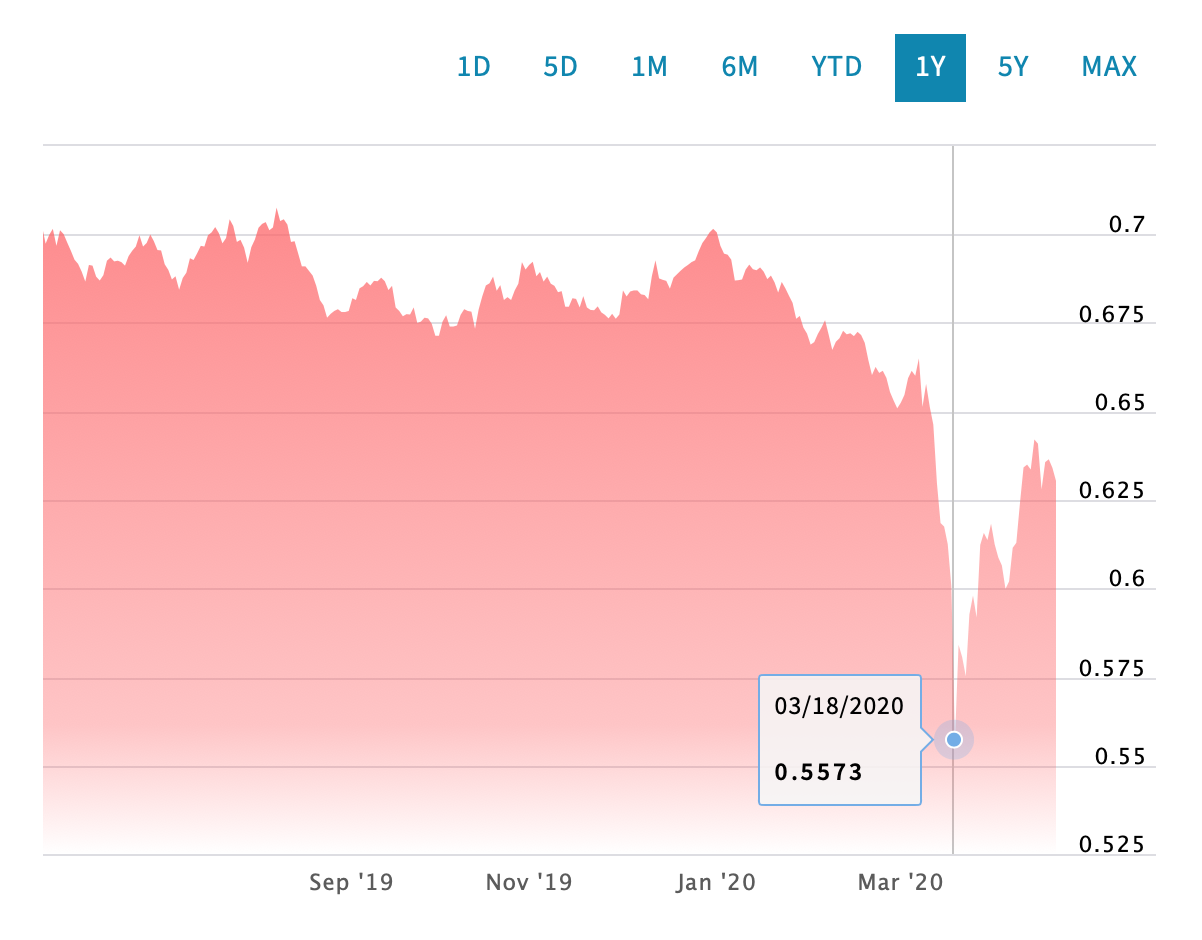

The file beside this chart, header and first rows:
Date, Close/Last, Volume, Open, High, Low
2020-04-20, 0.6304, N/A, 0.6335, 0.6348, 0.6284
2020-04-19, 0.6341, N/A, 0.6364, 0.6367, 0.6336
2020-04-17, 0.6365, N/A, 0.6328, 0.6383, 0.6314
2020-04-16, 0.6357, N/A, 0.6328, 0.6383, 0.6318
2020-04-15, 0.628, N/A, 0.6318, 0.6323, 0.6269
2020-04-14, 0.6409, N/A, 0.644, 0.6444, 0.6404
2020-04-13, 0.6421, N/A, 0.6381, 0.6432, 0.6377
2020-04-12, 0.6336, N/A, 0.635, 0.6358, 0.6327
2020-04-10, 0.635, N/A, 0.6337, 0.637, 0.6313
2020-04-09, 0.6342, N/A, 0.6337, 0.6345, 0.6313
2020-04-08, 0.624, N/A, 0.6226, 0.625, 0.621
2020-04-07, 0.6129, N/A, 0.6166, 0.6178, 0.6123
2020-04-06, 0.6115, N/A, 0.6086, 0.6129, 0.6076
2020-04-05, 0.602, N/A, 0.5995, 0.6048, 0.5991
2020-04-03, 0.5999, N/A, 0.6059, 0.6076, 0.598
2020-04-02, 0.6065, N/A, 0.6059, 0.6069, 0.6046
2020-04-01, 0.6088, N/A, 0.607, 0.6094, 0.6063
2020-03-31, 0.6125, N/A, 0.6135, 0.6159, 0.6109
2020-03-30, 0.6183, N/A, 0.6172, 0.62, 0.6079
2020-03-29, 0.6137, N/A, 0.6165, 0.6184, 0.6113
2020-03-27, 0.6157, N/A, 0.6063, 0.62, 0.6024
2020-03-26, 0.6123, N/A, 0.6063, 0.6127, 0.6036
2020-03-25, 0.5918, N/A, 0.5958, 0.5959, 0.587
2020-03-24, 0.598, N/A, 0.5957, 0.5989, 0.5937
2020-03-23, 0.5927, N/A, 0.5827, 0.5946, 0.5814
2020-03-22, 0.5752, N/A, 0.5798, 0.5826, 0.5701
2020-03-20, 0.5806, N/A, 0.5741, 0.5986, 0.5665
2020-03-19, 0.5841, N/A, 0.5741, 0.5911, 0.5665
2020-03-18, 0.5573, N/A, 0.5771, 0.5816, 0.5511
2020-03-17, 0.6006, N/A, 0.5998, 0.6027, 0.5982
2020-03-16, 0.6125, N/A, 0.6117, 0.6149, 0.6092
2020-03-15, 0.6175, N/A, 0.6182, 0.6306, 0.6097
2020-03-13, 0.6185, N/A, 0.6234, 0.6327, 0.6122
2020-03-12, 0.6298, N/A, 0.6234, 0.6327, 0.6231
2020-03-11, 0.6463, N/A, 0.6484, 0.6492, 0.6452
2020-03-10, 0.6514, N/A, 0.6505, 0.6518, 0.6481
2020-03-09, 0.6578, N/A, 0.6586, 0.6613, 0.6551
2020-03-08, 0.6513, N/A, 0.6645, 0.6626, 0.6321
2020-03-06, 0.665, N/A, 0.6613, 0.6657, 0.6584
2020-03-05, 0.6601, N/A, 0.6613, 0.6624, 0.6584
2020-03-04, 0.6615, N/A, 0.6582, 0.6629, 0.6576
2020-03-03, 0.6594, N/A, 0.6582, 0.6615, 0.6576
2020-03-02, 0.6547, N/A, 0.6539, 0.6566, 0.651
2020-03-01, 0.6525, N/A, 0.6509, 0.6546, 0.647
2020-02-28, 0.6509, N/A, 0.6568, 0.6586, 0.6435
2020-02-27, 0.6531, N/A, 0.6568, 0.6586, 0.6528
2020-02-26, 0.6555, N/A, 0.6543, 0.6562, 0.6543
2020-02-25, 0.6595, N/A, 0.6602, 0.6607, 0.6588
2020-02-24, 0.6615, N/A, 0.6604, 0.6623, 0.66
2020-02-23, 0.6609, N/A, 0.6627, 0.662, 0.6587
2020-02-21, 0.6626, N/A, 0.6615, 0.664, 0.6586
2020-02-20, 0.6603, N/A, 0.6615, 0.6624, 0.6592
2020-02-19, 0.6645, N/A, 0.6675, 0.6696, 0.663
2020-02-18, 0.6694, N/A, 0.6684, 0.6702, 0.6683
2020-02-17, 0.6716, N/A, 0.6713, 0.6734, 0.6714
2020-02-16, 0.6725, N/A, 0.6713, 0.673, 0.6714
2020-02-14, 0.6713, N/A, 0.6718, 0.6732, 0.6708
2020-02-13, 0.6721, N/A, 0.6718, 0.6732, 0.671
2020-02-12, 0.6718, N/A, 0.6737, 0.6739, 0.6707
2020-02-11, 0.6728, N/A, 0.6713, 0.6738, 0.6712
... 229 more rows
